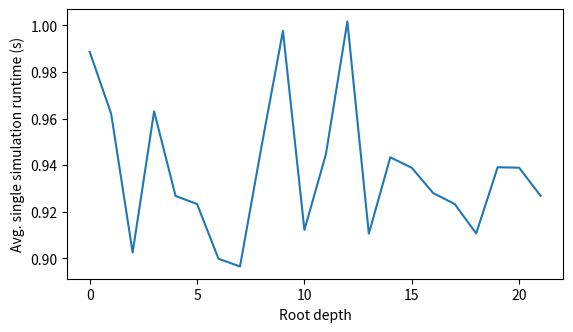
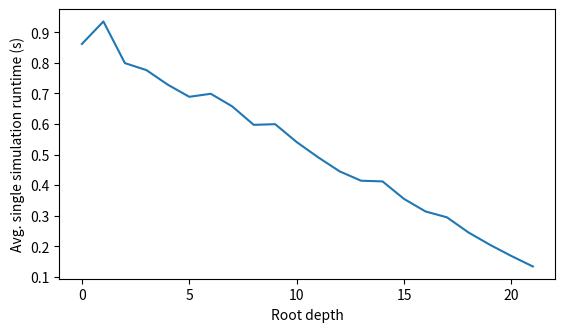

Here is the Python script that generated these plots, in order:

import matplotlib.pyplot as plt
pruneData = {
    0: [0.822246, 1.25564, 0.816818, 1.464791, 0.803856, 0.887197, 0.941209, 0.693704, 0.818622, 0.815899, 0.805451, 0.802982, 0.789423, 0.829587, 0.785228, 0.794166, 0.789917, 0.722104, 0.828218, 0.776126], 
    1: [0.908604, 0.875658, 1.112026, 1.179826, 1.302549, 0.842745, 0.840364, 0.990375, 0.814403, 0.911176, 0.841788, 0.89519, 0.882186, 0.838148, 0.922042, 0.911091, 0.927964, 0.949502, 0.856855, 0.910066], 
    2: [1.256641, 0.768905, 0.779913, 0.935462, 0.875383, 0.748157, 1.069027, 0.737257, 0.761133, 0.746006, 0.707204, 0.739561, 0.72162, 0.733081, 0.720465, 0.776438, 0.729571, 0.667193, 0.753526, 0.761092], 
    3: [1.288609, 0.775961, 0.685171, 0.82978, 0.819143, 0.736666, 1.193052, 0.706967, 0.709113, 0.714654, 0.74779, 0.711447, 0.704005, 0.698649, 0.668793, 0.724651, 0.702367, 0.679185, 0.726626, 0.708717], 
    4: [0.818808, 0.738069, 0.683174, 1.12599, 0.736612, 0.679218, 1.043943, 0.706587, 0.676915, 0.690232, 0.670169, 0.672753, 0.655391, 0.649319, 0.685696, 0.652256, 0.68816, 0.659533, 0.684688, 0.65628], 
    5: [0.701123, 0.943477, 0.651258, 0.783939, 0.679035, 0.78546, 0.664765, 0.652808, 0.662588, 0.649378, 0.66419, 0.653325, 0.642826, 0.648285, 0.664807, 0.668599, 0.675009, 0.668903, 0.656777, 0.666268], 
    6: [0.819774, 0.818813, 0.632307, 0.685166, 0.973462, 1.379144, 0.523603, 0.612366, 0.632901, 0.630121, 0.614125, 0.546534, 0.696191, 0.617339, 0.653765, 0.593918, 0.610332, 0.635065, 0.671724, 0.635302], 
    7: [0.669179, 0.560504, 0.562496, 0.806844, 0.583405, 1.870166, 0.591452, 0.555752, 0.496192, 0.57849, 0.583442, 0.576792, 0.591384, 0.563492, 0.615407, 0.633992, 0.592933, 0.579451, 0.572982, 0.569518], 
    8: [0.58344, 0.728054, 0.568486, 0.561499, 1.135071, 0.683683, 0.560085, 0.546539, 0.566001, 0.623327, 0.544928, 0.550528, 0.561021, 0.563513, 0.589425, 0.561326, 0.545504, 0.475312, 0.463789, 0.537563], 
    9: [0.583442, 1.060166, 0.647235, 0.524598, 0.879701, 0.913103, 0.553629, 0.516133, 0.540069, 0.503685, 0.535331, 0.532339, 0.59441, 0.531161, 0.528271, 0.445806, 0.529814, 0.520188, 0.519119, 0.533485], 
    10: [0.593378, 0.731046, 0.529618, 0.49268, 0.666187, 0.869173, 0.488313, 0.51266, 0.499666, 0.403953, 0.489205, 0.481712, 0.49713, 0.527219, 0.494675, 0.500292, 0.505194, 0.51167, 0.507163, 0.521607], 
    11: [0.600395, 0.660233, 0.590422, 0.461767, 0.480292, 0.477701, 0.482793, 0.480719, 0.478769, 0.45327, 0.483733, 0.466263, 0.460844, 0.469263, 0.47976, 0.458245, 0.454713, 0.490661, 0.449036, 0.445272], 
    12: [0.718044, 0.473734, 0.494641, 0.347071, 0.439854, 0.43383, 0.483256, 0.350028, 0.469745, 0.427872, 0.426372, 0.418881, 0.421399, 0.427155, 0.41489, 0.439826, 0.413895, 0.42295, 0.438341, 0.443815], 
    13: [0.444847, 0.652257, 0.399964, 0.402956, 0.32328, 0.400427, 0.397936, 0.429445, 0.4119, 0.40695, 0.40292, 0.38811, 0.398488, 0.412894, 0.400927, 0.392566, 0.397706, 0.416686, 0.413927, 0.398473], 
    14: [0.475692, 0.529584, 0.383012, 0.451752, 0.738118, 0.377988, 0.361619, 0.359024, 0.382021, 0.354687, 0.352141, 0.34807, 0.357046, 0.370431, 0.56764, 0.355086, 0.366019, 0.372001, 0.374492, 0.370972], 
    15: [0.353089, 0.395941, 0.342083, 0.407945, 0.491689, 0.325183, 0.368017, 0.331183, 0.356082, 0.322139, 0.345041, 0.321167, 0.35709, 0.334109, 0.347036, 0.339671, 0.340554, 0.339962, 0.328122, 0.355047], 
    16: [0.314195, 0.591418, 0.406911, 0.454785, 0.242589, 0.297842, 0.298865, 0.301196, 0.304303, 0.286905, 0.212402, 0.303701, 0.298202, 0.293223, 0.289026, 0.303697, 0.289191, 0.212469, 0.291767, 0.288772], 
    17: [0.410896, 0.327163, 0.282246, 0.548532, 0.289265, 0.296246, 0.27726, 0.25676, 0.261301, 0.262264, 0.259332, 0.268283, 0.256517, 0.251295, 0.271785, 0.25091, 0.346583, 0.262144, 0.25679, 0.261302], 
    18: [0.351062, 0.274266, 0.22643, 0.24531, 0.285271, 0.25982, 0.22609, 0.225361, 0.239874, 0.241359, 0.242358, 0.229878, 0.230386, 0.235704, 0.223909, 0.236333, 0.227977, 0.228384, 0.236861, 0.240739], 
    19: [0.253335, 0.191521, 0.189494, 0.271238, 0.208991, 0.195479, 0.193445, 0.196473, 0.198472, 0.194492, 0.20246, 0.19571, 0.206494, 0.189493, 0.237873, 0.190707, 0.19084, 0.19807, 0.190525, 0.205451], 
    20: [0.164558, 0.161531, 0.163527, 0.185504, 0.167553, 0.173016, 0.162025, 0.161534, 0.169546, 0.166555, 0.174614, 0.182025, 0.16755, 0.168586, 0.169583, 0.167587, 0.164526, 0.164558, 0.163311, 0.168511], 
    21: [0.139593, 0.131648, 0.131647, 0.134607, 0.147639, 0.143617, 0.127657, 0.133601, 0.131681, 0.127664, 0.122672, 0.13616, 0.130657, 0.128657, 0.139754, 0.12812, 0.16756, 0.128912, 0.122664, 0.126696]
}
noPruneData = {0: [0.946598, 0.9238, 0.966929, 0.923557, 0.941772, 0.823826, 1.816449, 1.10111, 0.990902, 0.941001, 0.932546, 0.913196, 0.902894, 0.820427, 0.92792, 0.904591, 0.914155, 0.807582, 0.940373, 1.333009], 1: [0.919226, 0.949026, 0.940414, 0.921301, 0.924808, 1.033614, 1.175585, 0.961864, 1.049122, 0.910651, 0.880219, 0.923048, 0.921638, 1.001076, 0.901301, 0.93304, 0.929754, 1.022817, 0.942538, 0.999372], 2: [0.903124, 0.905088, 0.887038, 0.872662, 0.893556, 0.867306, 1.056195, 0.97059, 0.896445, 0.896356, 0.867267, 0.788544, 0.879751, 0.877902, 0.797866, 0.913516, 0.861111, 0.90642, 0.882882, 1.125803], 3: [0.877885, 0.794874, 0.925557, 0.899942, 0.876259, 0.905575, 2.068627, 1.255073, 0.77997, 0.894088, 0.784866, 0.868836, 0.848412, 0.873262, 0.897856, 0.902216, 0.866064, 0.910868, 0.890866, 1.140716], 4: [0.802892, 0.889165, 0.930021, 0.885571, 0.908094, 0.91665, 1.139293, 1.148519, 0.889241, 0.877789, 0.911548, 0.903141, 0.875207, 0.905255, 0.900559, 0.896102, 0.911656, 0.883599, 0.93604, 1.025006], 5: [0.916054, 0.901274, 0.907888, 0.92852, 0.892716, 0.910298, 1.008781, 1.09517, 0.890554, 0.920351, 0.912036, 0.87687, 0.907139, 0.878327, 0.922571, 0.891488, 0.865302, 0.949421, 0.998395, 0.892625], 6: [0.898768, 
0.814904, 0.908087, 0.886852, 0.88526, 0.921564, 1.001231, 1.020712, 0.88646, 0.908656, 0.800898, 0.874994, 0.789854, 0.885317, 0.876805, 0.905466, 0.902626, 0.914612, 0.887256, 1.025794], 7: [0.863163, 0.891252, 0.888649, 0.899284, 0.934553, 0.86839, 0.937421, 1.000349, 0.862739, 0.918141, 0.879724, 0.852961, 0.894694, 0.872042, 0.884251, 0.858258, 0.859061, 0.890239, 0.872527, 1.00233], 8: [0.891418, 0.81073, 0.877801, 0.875215, 0.907026, 0.903207, 0.963226, 0.971422, 0.897143, 0.930066, 0.894133, 0.892316, 0.898039, 0.879508, 0.896328, 0.91949, 0.897109, 0.914558, 1.532888, 1.206436], 9: [0.900591, 0.923648, 0.909472, 0.896601, 0.910933, 0.900325, 1.094678, 0.955424, 0.932087, 0.892371, 0.882591, 0.897085, 0.901098, 0.875235, 0.89036, 1.065848, 0.879208, 0.8947, 1.604316, 1.745139], 10: [0.874425, 0.869818, 0.861327, 0.900913, 0.899134, 0.904729, 0.982769, 0.913698, 0.858323, 0.924231, 0.936513, 0.895607, 0.9612, 0.889182, 0.912841, 0.877851, 0.87551, 0.893497, 0.918746, 1.093283], 11: [0.895118, 0.895647, 0.903678, 0.897696, 0.895604, 0.922161, 1.297305, 0.957536, 0.914614, 0.920098, 0.91963, 0.861179, 1.153815, 0.880705, 0.909227, 0.923573, 0.900138, 0.889059, 0.977585, 0.978206], 12: [0.800921, 0.895719, 0.918374, 0.917539, 0.912082, 0.912835, 1.368391, 1.824168, 0.876626, 0.926061, 0.918454, 0.865929, 0.918769, 0.898169, 0.917915, 0.829603, 1.055015, 0.914657, 1.251299, 1.110464], 13: [0.795634, 0.866047, 0.966816, 0.917417, 0.910654, 0.824191, 0.957149, 1.000712, 0.804433, 0.92129, 0.880692, 0.90747, 0.935967, 0.873622, 0.927951, 0.877339, 0.85559, 0.873707, 1.073603, 1.041276], 14: [0.809836, 0.878822, 0.916305, 0.895926, 0.824469, 0.915146, 1.036703, 0.873752, 0.88224, 0.906633, 0.949854, 0.87067, 0.916306, 0.86212, 0.93883, 0.890778, 0.891364, 0.878955, 1.344458, 1.384176], 15: [0.883916, 0.869228, 0.900392, 0.923537, 0.905682, 0.990746, 1.214461, 0.881501, 0.880461, 0.916909, 0.918233, 0.866828, 0.889534, 0.877088, 0.931566, 0.835631, 0.916295, 0.910092, 1.165126, 1.099686], 16: [0.893882, 0.893637, 0.915412, 0.895107, 0.981619, 0.948032, 1.005885, 0.901551, 0.790896, 0.923158, 0.908877, 0.864122, 0.916478, 0.92574, 0.968868, 0.825271, 0.839337, 0.918417, 1.046863, 1.196563], 17: [0.881933, 0.888135, 0.92008, 0.912111, 0.89413, 0.923509, 1.027392, 0.882539, 0.788166, 0.900009, 0.891977, 0.869458, 0.910202, 0.859029, 0.912203, 0.797364, 0.938881, 0.890786, 1.276158, 1.101897], 18: [0.873176, 0.89799, 0.918711, 0.892145, 0.91537, 0.942403, 0.993485, 0.901316, 0.770449, 0.904641, 0.903489, 0.865865, 0.91258, 0.778953, 0.90588, 0.818156, 0.857237, 0.900549, 1.281122, 0.979908], 19: [0.90973, 0.852324, 0.902303, 0.891835, 0.973486, 1.202438, 1.029336, 0.898586, 0.851289, 0.907903, 0.908468, 0.891137, 1.129178, 0.788014, 0.888853, 0.805672, 0.861807, 1.021693, 1.078194, 0.989322], 20: [0.864653, 0.891139, 0.927073, 0.903634, 0.913676, 1.157424, 0.979698, 0.877353, 0.800021, 0.889234, 0.894881, 0.884777, 0.893354, 0.774559, 0.906321, 0.805162, 0.869308, 0.890254, 1.417852, 1.237243], 21: [0.869684, 0.865956, 0.891915, 0.908089, 0.899113, 0.925496, 1.033742, 0.909846, 0.769601, 0.89863, 0.890495, 0.874384, 0.903461, 0.786868, 0.916588, 0.796615, 0.86878, 0.913451, 1.550116, 1.063859]}

for data in [noPruneData, pruneData]:
    if data == noPruneData:
        print("MCTS-SA")
    if data == pruneData:
        print("periodic pruning")
    avgData = {}
    sumRunTime = 0
    for key, value in data.items():
        avgData[key] = sum(value)/len(value)
        sumRunTime += sum(value)

    print("sumSimTime", sumRunTime)
    print("avg 0 depth", avgData[0])
    print("avg 21 depth", avgData[21])
    print("avg all depths", sum(avgData.values())/(len(avgData.values())))

    plt.figure(figsize= [6.4, 3.5], dpi=100)
    plt.plot(list(avgData.keys()), list(avgData.values()))

    plt.xlabel('Root depth')
    plt.ylabel('Avg. single simulation runtime (s)')
    plt.show()